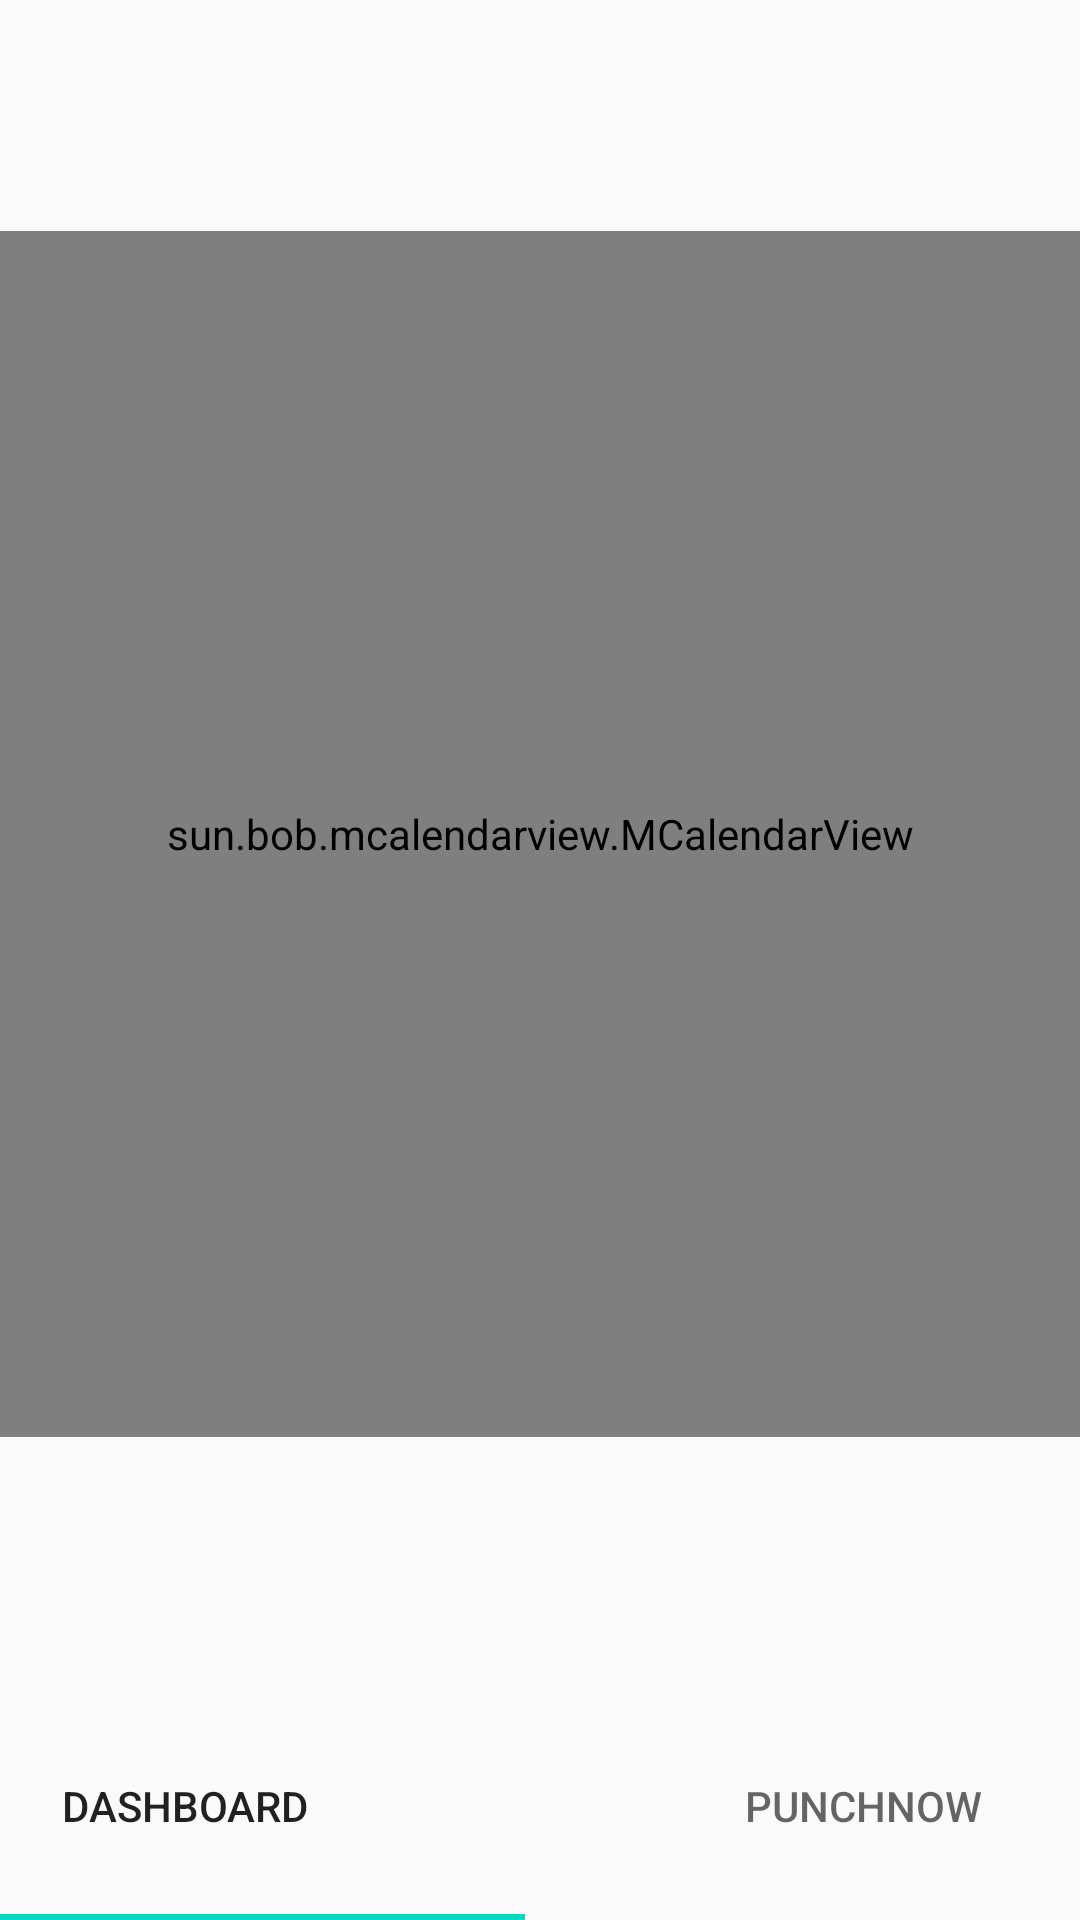

Write the Android layout XML for this screen, with the resource values it uses.
<!-- AndroidManifest.xml: application theme AppTheme -->
<!-- res/layout/activity_emp_dashboard.xml -->
<?xml version="1.0" encoding="utf-8"?>
<androidx.constraintlayout.widget.ConstraintLayout xmlns:android="http://schemas.android.com/apk/res/android"
    xmlns:app="http://schemas.android.com/apk/res-auto"
    xmlns:tools="http://schemas.android.com/tools"
    android:layout_width="match_parent"
    android:layout_height="match_parent"
    tools:context=".EmpDashboard">


    <sun.bob.mcalendarview.MCalendarView
        android:id="@+id/calendar"
        android:layout_width="410dp"
        android:layout_height="402dp"
        android:layout_marginTop="58dp"
        android:layout_marginEnd="1dp"
        android:layout_marginBottom="66dp"
        app:layout_constraintBottom_toTopOf="@+id/TabviewEmp"
        app:layout_constraintEnd_toEndOf="parent"
        app:layout_constraintStart_toStartOf="parent"
        app:layout_constraintTop_toTopOf="parent"
        tools:context=".EmpDashboard" />

    <com.google.android.material.tabs.TabLayout
        android:id="@+id/TabviewEmp"
        android:layout_width="452dp"
        android:layout_height="76dp"
        android:layout_marginStart="23dp"
        android:layout_marginEnd="30dp"
        app:layout_constraintBottom_toBottomOf="parent"
        app:layout_constraintEnd_toEndOf="parent"
        app:layout_constraintHorizontal_bias="0.513"
        app:layout_constraintStart_toStartOf="parent"
        app:tabIconTint="@color/colorPrimary">

        <com.google.android.material.tabs.TabItem
            android:id="@+id/dashboardTabEmp"
            android:layout_width="wrap_content"
            android:layout_height="wrap_content"
            android:foregroundTintMode="add"
            android:icon="@drawable/home"
            android:text="Dashboard" />

        <com.google.android.material.tabs.TabItem
            android:id="@+id/PunchNowTabEmp"
            android:layout_width="wrap_content"
            android:layout_height="wrap_content"
            android:icon="@drawable/fingernew"
            android:text="PunchNow" />
    </com.google.android.material.tabs.TabLayout>


</androidx.constraintlayout.widget.ConstraintLayout>
<!-- resources referenced by this layout -->
<resources>
  <color name="colorPrimary">#004aad</color>
  <style name="AppTheme" parent="Theme.AppCompat.Light.DarkActionBar">
          
          <item name="colorPrimary">@color/colorPrimary</item>
          <item name="colorPrimaryDark">@color/colorPrimaryDark</item>
          <item name="colorAccent">@color/colorAccent</item>
      </style>
  <color name="colorPrimaryDark">#00347a</color>
  <color name="colorAccent">#03DAC5</color>
</resources>
